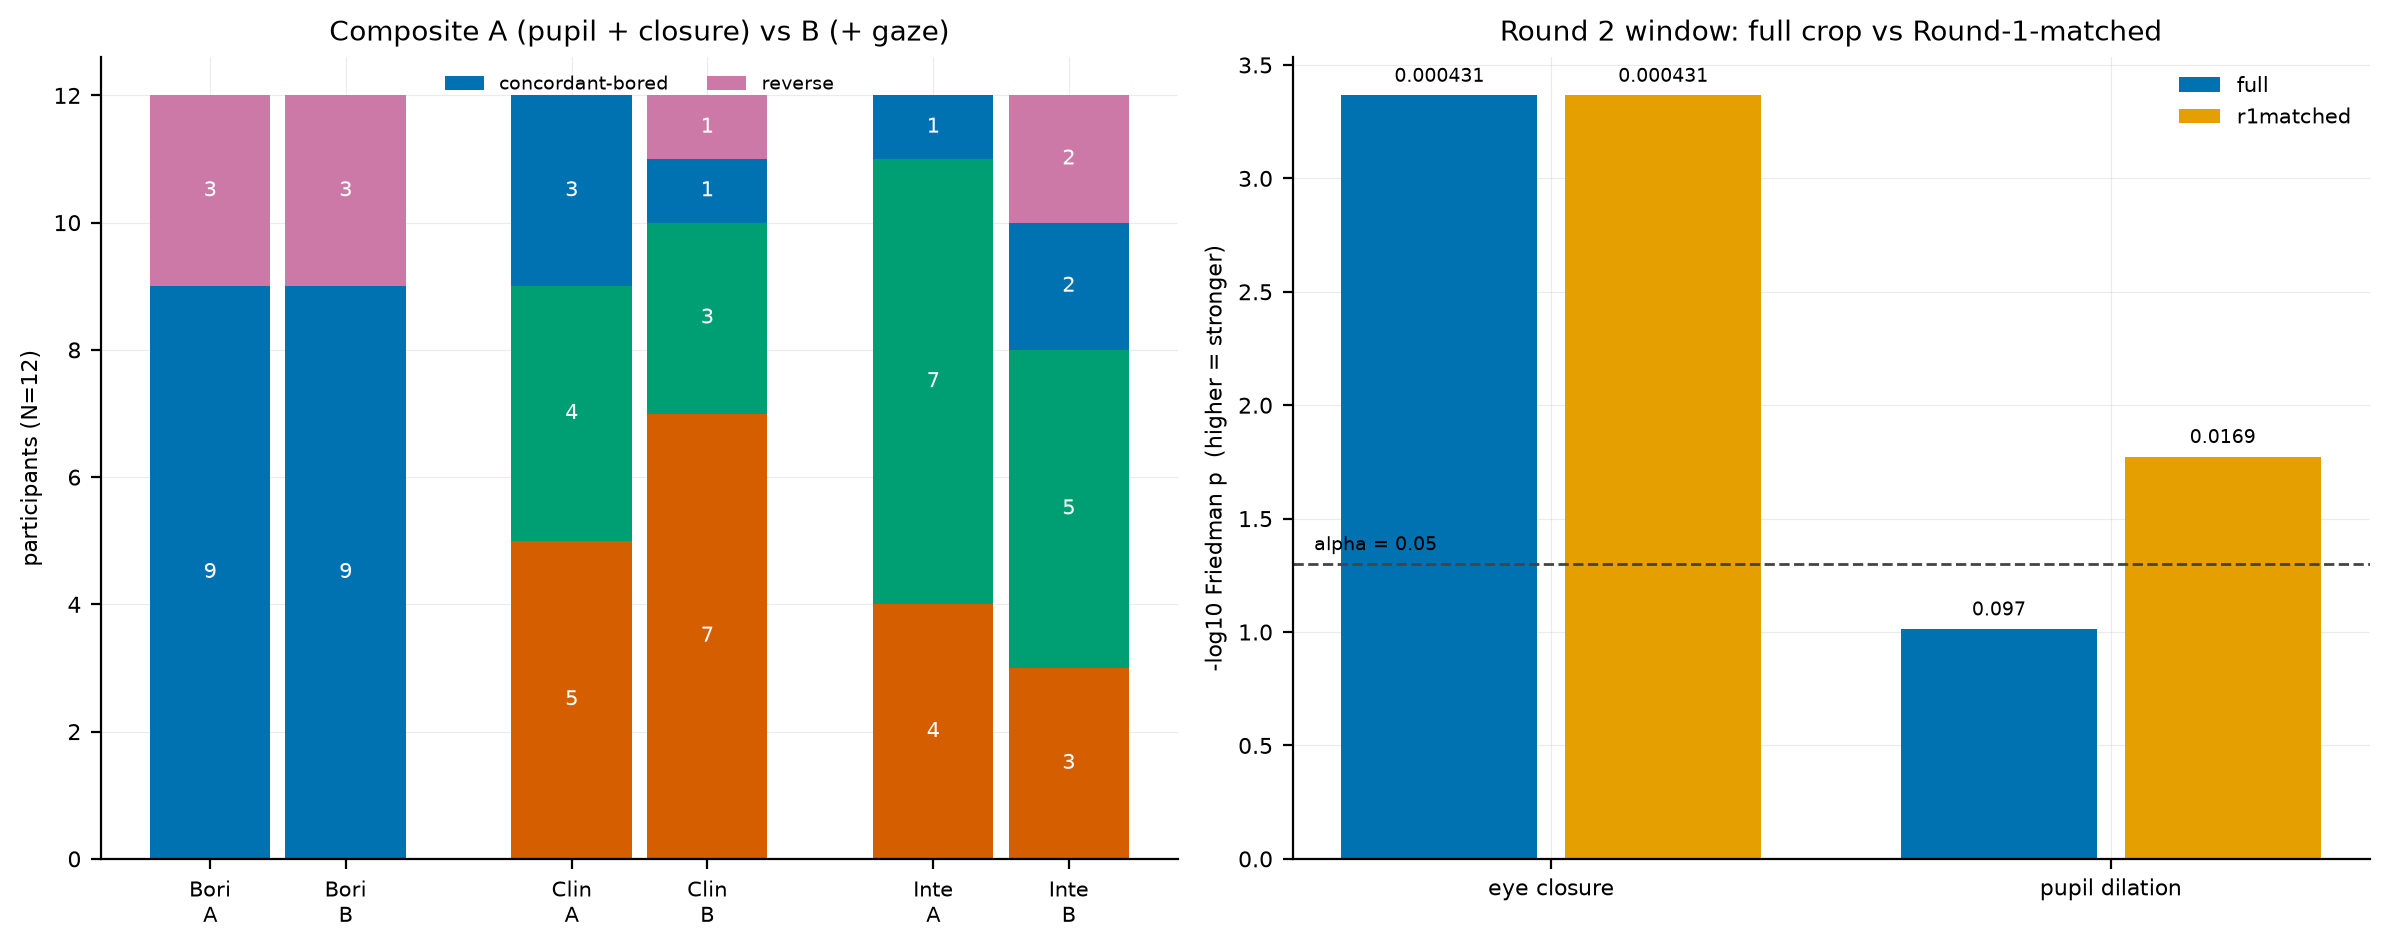

The file beside this chart, header and first rows:
subject, stimulus, round, engaged_composite, boredom, engagement, composite, physiology_engaged, selfreport_bored, category
R2-01, BOR, 2, -0.9557, 8, 2, A, False, True, concordant-bored
R2-02, BOR, 2, -1.152, 9, 1, A, False, True, concordant-bored
R2-03, BOR, 2, -1.142, 3, 6, A, False, False, reverse
R2-04, BOR, 2, -0.963, 7, 1, A, False, True, concordant-bored
S01, BOR, 1, -1.05, 6, 3, A, False, True, concordant-bored
S02, BOR, 1, -0.4556, 9, 2, A, False, True, concordant-bored
S03, BOR, 1, -0.7957, 9, 1, A, False, True, concordant-bored
S04, BOR, 1, -0.4524, 1, 7, A, False, False, reverse
S05, BOR, 1, -0.3774, 9, 2, A, False, True, concordant-bored
S06, BOR, 1, -0.7913, 4, 5, A, False, False, reverse
S07, BOR, 1, -0.9417, 9, 2, A, False, True, concordant-bored
S08, BOR, 1, -1.088, 9, 1, A, False, True, concordant-bored
R2-01, CLC, 2, 0.2958, 6, 4, A, True, True, divergent
R2-02, CLC, 2, 0.5879, 8, 4, A, True, True, divergent
R2-03, CLC, 2, 0.5764, 1, 8, A, True, False, concordant-engaged
R2-04, CLC, 2, 0.6495, 2, 3, A, True, False, concordant-engaged
S01, CLC, 1, 0.7748, 3, 5, A, True, False, concordant-engaged
S02, CLC, 1, -0.6897, 8, 3, A, False, True, concordant-bored
S03, CLC, 1, 0.3192, 3, 7, A, True, False, concordant-engaged
S04, CLC, 1, -0.2436, 9, 1, A, False, True, concordant-bored
S05, CLC, 1, -0.2648, 6, 5, A, False, True, concordant-bored
S06, CLC, 1, 0.1214, 6, 3, A, True, True, divergent
S07, CLC, 1, 0.9865, 6, 7, A, True, True, divergent
S08, CLC, 1, 0.7695, 7, 3, A, True, True, divergent
R2-01, INT, 2, 0.6599, 3, 6, A, True, False, concordant-engaged
R2-02, INT, 2, 0.5643, 7, 6, A, True, True, divergent
R2-03, INT, 2, 0.5659, 2, 8, A, True, False, concordant-engaged
R2-04, INT, 2, 0.3135, 3, 7, A, True, False, concordant-engaged
S01, INT, 1, 0.2748, 2, 7, A, True, False, concordant-engaged
S02, INT, 1, 1.145, 3, 6, A, True, False, concordant-engaged
S03, INT, 1, 0.4765, 3, 7, A, True, False, concordant-engaged
S04, INT, 1, 0.696, 3, 7, A, True, False, concordant-engaged
S05, INT, 1, 0.6421, 5, 4, A, True, True, divergent
S06, INT, 1, 0.6699, 8, 2, A, True, True, divergent
S07, INT, 1, -0.04476, 7, 6, A, False, True, concordant-bored
S08, INT, 1, 0.3187, 5, 4, A, True, True, divergent
R2-01, BOR, 2, -0.8033, 8, 2, B, False, True, concordant-bored
R2-02, BOR, 2, -0.8555, 9, 1, B, False, True, concordant-bored
R2-03, BOR, 2, -0.06831, 3, 6, B, False, False, reverse
R2-04, BOR, 2, -0.8864, 7, 1, B, False, True, concordant-bored
S01, BOR, 1, -0.8004, 6, 3, B, False, True, concordant-bored
S02, BOR, 1, -0.6376, 9, 2, B, False, True, concordant-bored
S03, BOR, 1, -0.6106, 9, 1, B, False, True, concordant-bored
S04, BOR, 1, -0.7859, 1, 7, B, False, False, reverse
S05, BOR, 1, -0.6721, 9, 2, B, False, True, concordant-bored
S06, BOR, 1, -0.9379, 4, 5, B, False, False, reverse
S07, BOR, 1, -0.5302, 9, 2, B, False, True, concordant-bored
S08, BOR, 1, -1.118, 9, 1, B, False, True, concordant-bored
R2-01, CLC, 2, -0.007305, 6, 4, B, False, True, concordant-bored
R2-02, CLC, 2, 0.8954, 8, 4, B, True, True, divergent
R2-03, CLC, 2, 0.5748, 1, 8, B, True, False, concordant-engaged
R2-04, CLC, 2, 0.2595, 2, 3, B, True, False, concordant-engaged
S01, CLC, 1, 0.9916, 3, 5, B, True, False, concordant-engaged
S02, CLC, 1, 0.4042, 8, 3, B, True, True, divergent
S03, CLC, 1, -0.08225, 3, 7, B, False, False, reverse
S04, CLC, 1, 0.242, 9, 1, B, True, True, divergent
S05, CLC, 1, 0.4014, 6, 5, B, True, True, divergent
S06, CLC, 1, 0.173, 6, 3, B, True, True, divergent
S07, CLC, 1, 0.8805, 6, 7, B, True, True, divergent
S08, CLC, 1, 0.6771, 7, 3, B, True, True, divergent
... 12 more rows
